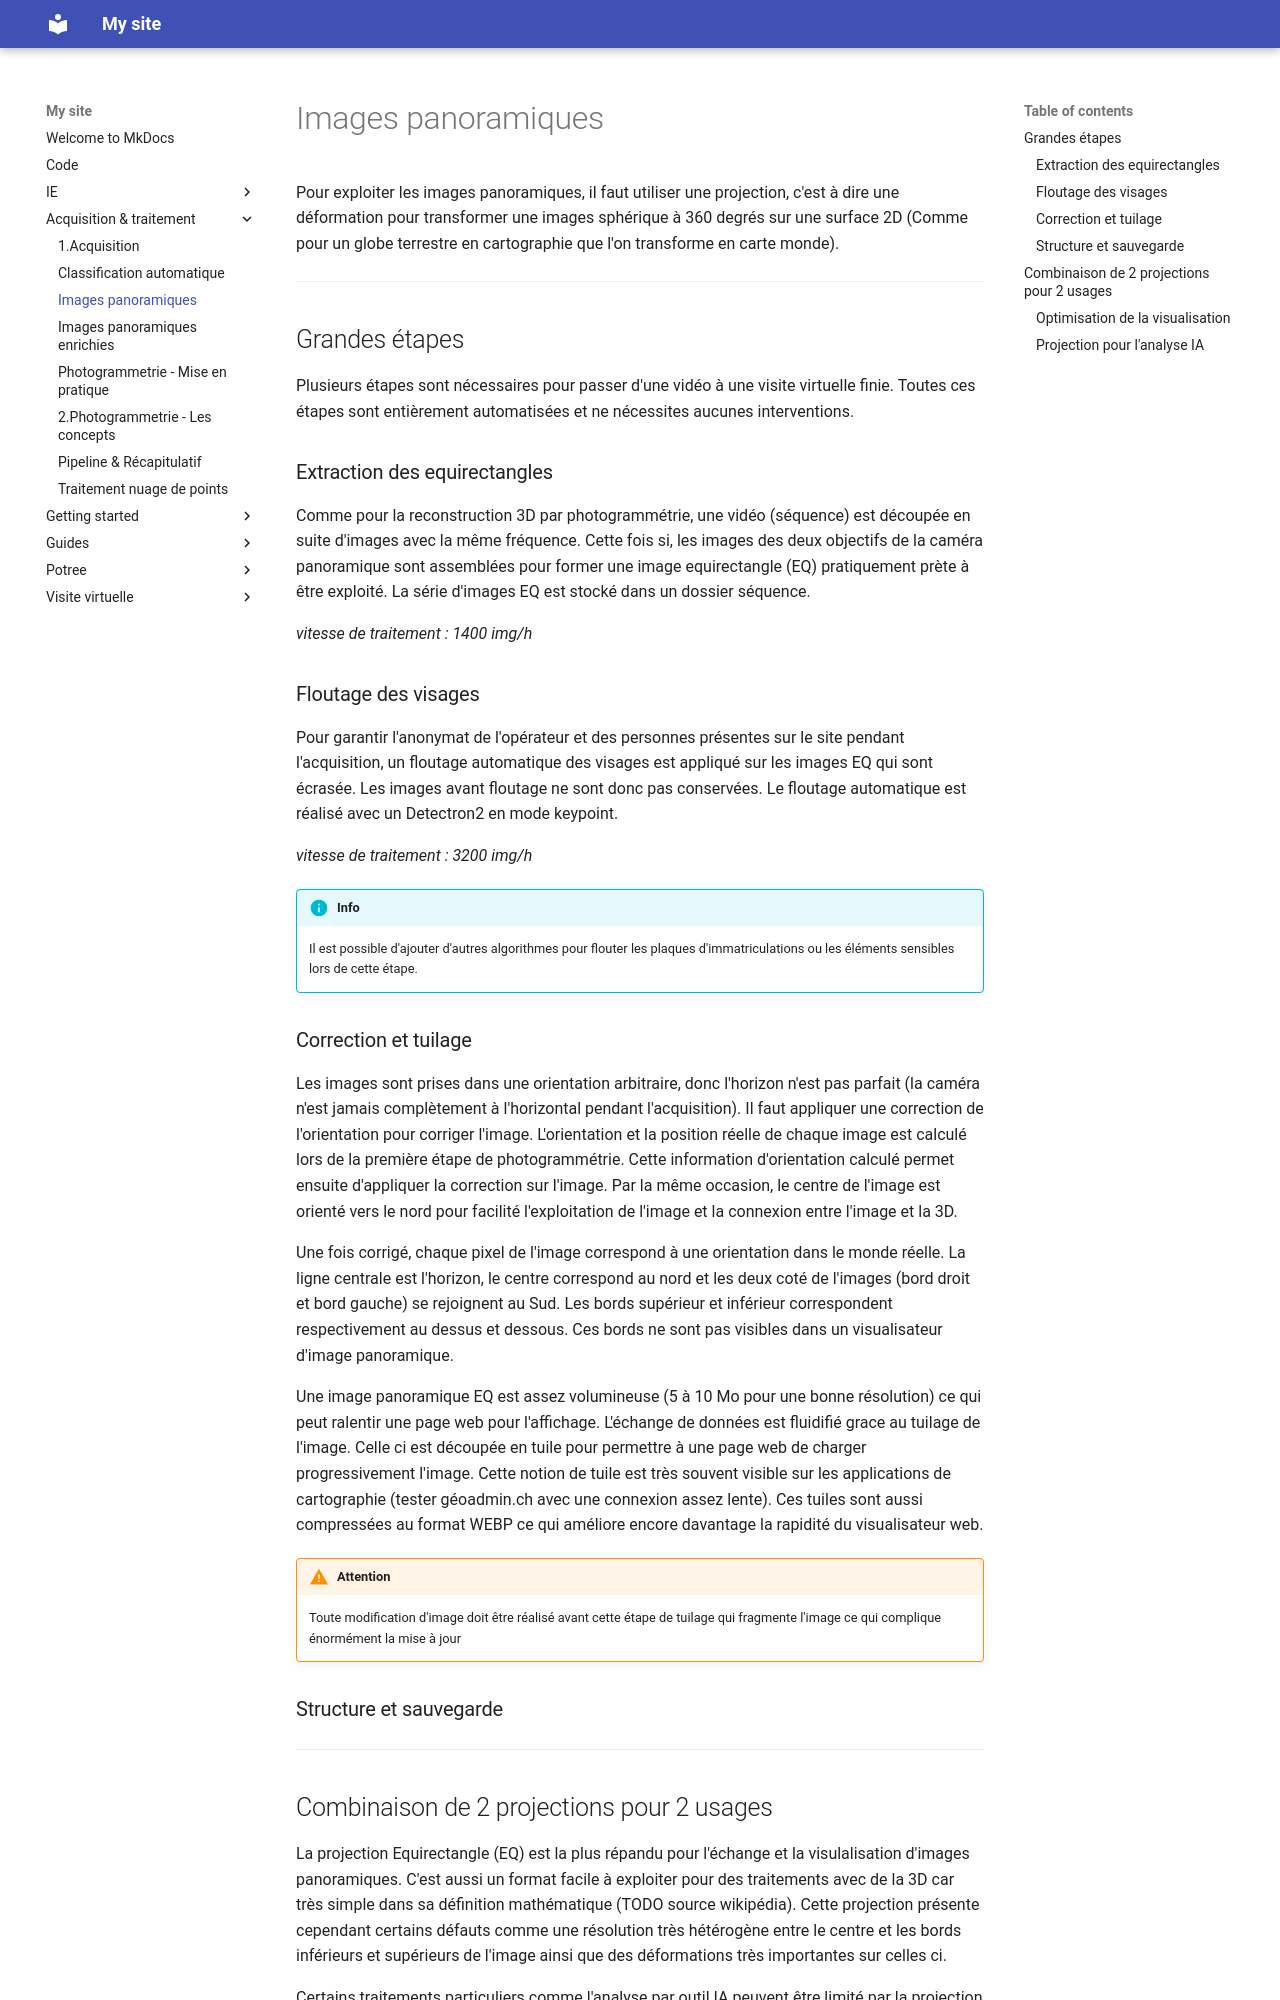

repository: MaloENSG/swissrenov3 · page: acquisition & traitement/image-panoramique/index.html · generator: mkdocs

# Images panoramiques

Pour exploiter les images panoramiques, il faut utiliser une projection, c'est à dire une déformation pour transformer une images sphérique à 360 degrés sur une surface 2D (Comme pour un globe terrestre en cartographie que l'on transforme en carte monde). 



---

## Grandes étapes

Plusieurs étapes sont nécessaires pour passer d'une vidéo à une visite virtuelle finie. Toutes ces étapes sont entièrement automatisées et ne nécessites aucunes interventions.

### Extraction des equirectangles

Comme pour la reconstruction 3D par photogrammétrie, une vidéo (séquence) est découpée en suite d'images avec la même fréquence. Cette fois si, les images des deux objectifs de la caméra panoramique sont assemblées pour former une image equirectangle (EQ) pratiquement prète à être exploité. La série d'images EQ est stocké dans un dossier séquence.

*vitesse de traitement : 1400 img/h*

### Floutage des visages

Pour garantir l'anonymat de l'opérateur et des personnes présentes sur le site pendant l'acquisition, un floutage automatique des visages est appliqué sur les images EQ qui sont écrasée. Les images avant floutage ne sont donc pas conservées. Le floutage automatique est réalisé avec un Detectron2 en mode keypoint.

*vitesse de traitement : 3200 img/h*

!!! info 
    Il est possible d'ajouter d'autres algorithmes pour flouter les plaques d'immatriculations ou les éléments sensibles lors de cette étape.

### Correction et tuilage

Les images sont prises dans une orientation arbitraire, donc l'horizon n'est pas parfait (la caméra n'est jamais complètement à l'horizontal pendant l'acquisition). Il faut appliquer une correction de l'orientation pour corriger l'image. L'orientation et la position réelle de chaque image est calculé lors de la première étape de photogrammétrie. Cette information d'orientation calculé permet ensuite d'appliquer la correction sur l'image. Par la même occasion, le centre de l'image est orienté vers le nord pour facilité l'exploitation de l'image et la connexion entre l'image et la 3D.  

Une fois corrigé, chaque pixel de l'image correspond à une orientation dans le monde réelle. La ligne centrale est l'horizon, le centre correspond au nord et les deux coté de l'images (bord droit et bord gauche) se rejoignent au Sud. Les bords supérieur et inférieur correspondent respectivement au dessus et dessous. Ces bords ne sont pas visibles dans un visualisateur d'image panoramique.

Une image panoramique EQ est assez volumineuse (5 à 10 Mo pour une bonne résolution) ce qui peut ralentir une page web pour l'affichage. L'échange de données est fluidifié grace au tuilage de l'image. Celle ci est découpée en tuile pour permettre à une page web de charger progressivement l'image. Cette notion de tuile est très souvent visible sur les applications de cartographie (tester géoadmin.ch avec une connexion assez lente). Ces tuiles sont aussi compressées au format WEBP ce qui améliore encore davantage la rapidité du visualisateur web. 

!!! warning "Attention"
    Toute modification d'image doit être réalisé avant cette étape de tuilage qui fragmente l'image ce qui complique énormément la mise à jour

### Structure et sauvegarde



---
